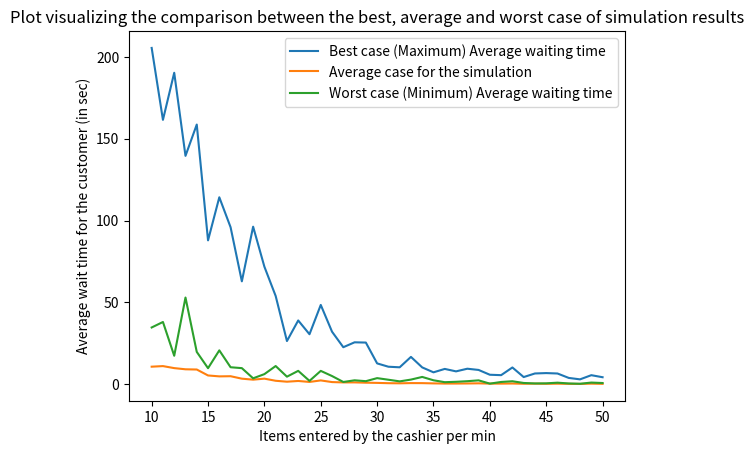

Write Python code to recreate this figure.
import random
import matplotlib
import matplotlib.pyplot as plt
import math


class Queue:
    def __init__(self):
        """ create an empty queue """
        self.items = []

    def isEmpty(self):
        '''Check if there is passengers in the current waiting queue'''
        return self.items == []

    def enqueue(self, item):
        ''' add new passenger to the end of queue'''
        self.items.insert(0, item)

    def dequeue(self):
        '''remove the passenger from the beginning of the queue'''
        return self.items.pop()

    def size(self):
        '''return the number of items in the queue'''
        return len(self.items)


class Customers_to_be_Served:
    def __init__(self, time):
        '''
        :param time: Customer arrival time
        >>> arrival=Customers_to_be_Served(5)
        >>> arrival.waitTime(10)
        5
        '''
        self.Customer_arrival_time = time
        self.item = random.randrange(1,
                                     11)  # generates a random number between 1 and 10 (customer can order between 1 to 10 items)

    def getTime(self):
        '''returns customer arrival time'''
        return self.Customer_arrival_time

    def getItem(self):
        '''returns the number of items ordered depending on the random number generated'''
        return self.item

    def waitTime(self, Serve_Time):
        '''
        :param Serve_Time: When customer is at the counter for being served
        :return: Total waiting time for that customer

        '''

        return Serve_Time - self.Customer_arrival_time


class Cashier_serving_Customer:
    def __init__(self, itemspm):
        '''

        :param itemspm:Items entered by the cashier per minute
        '''

        self.rate = itemspm  # serving rate(items entered by the cashier per min)
        self.currentCustomer = None
        self.timeRemaining = 0

    def setIdle(self):
        if self.currentCustomer != None:
            self.timeRemaining = self.timeRemaining - 1  # if the customer at the counter takes one second to leave the counter  subtract that 1 second)
            if self.timeRemaining <= 0:  # At this point the customer has been served and the cashier is ready to serve other customer.
                self.currentCustomer = None

    def busy(self):
        '''Returns a boolean True if there is a customer at the counter and cashier is busy with him/her.'''
        if self.currentCustomer != None:
            return True
        else:
            return False

    def Next(self, newCustomer):
        '''
        :param newCustomer: New customer at the counter
        :return: Returns the serving time of the new customer at the counter depending on the number of items ordered

        '''
        self.currentCustomer = newCustomer
        self.timeRemaining = newCustomer.getItem() * 60 / self.rate


def new_Customer():
    '''Generates a random number between 1 and 20 and store it in variable Cust. When the random number generated is 20 that means a customer has arrived
     at the restaurant and can either be in the queue or at the counter (if cashier is not busy).
    The function thus returns a boolean True upon customer's arrival.'''
    Cust = random.randrange(1, 21)
    if Cust == 20:
        return True
    else:
        return False


def simulation(numSec, itemsPermin):
    '''

    :param numSec: Time frame considered for simulation (can be anything)
    :param itemsPermin: Items entered by the cashier per min
    :return: average waiting time and the number of customers
    '''
    restCashier = Cashier_serving_Customer(itemsPermin)  # creating object of class Cashier_serving_Customer
    waitingTimes = []  # list for storing wait time of each customer
    q = Queue()

    for currentSec in range(numSec):
        # When the customer has arrived at the restaurant and is pushed into the queue
        if new_Customer():
            serving = Customers_to_be_Served(currentSec)
            q.enqueue(serving)
        # When the customer at the counter has been served
        if (not restCashier.busy()) and (not q.isEmpty()):
            nextCust = q.dequeue()
            waitingTimes.append(nextCust.waitTime(
                currentSec))  # calculates the wait time for each customer and appends it to the list of waitingTimes
            restCashier.Next(nextCust)  # calculates the time that the current customer is taking at the counter
        restCashier.setIdle()  # current customer has now left and the cashier is available to serve the next customer

    averageWaitingTime = sum(waitingTimes) / len(waitingTimes)  ##calculates average waiting time

    return averageWaitingTime


def main():
    '''
    taking a fixed time frame of 600 seconds to visualize simulation
    results within this time frame by changing the number of items entered by the cashier (per min).
    '''
    time_frame = 600
    '''storing the outputs in order to make the plot'''
    maxTime = [] #stores the maximum average waiting time among all 10 simulations for each case[items per min in (10,11,12,.....till 50)]
    minTime = [] #stores the minimum average waiting time among all 10 simulations for each case[items per min in (10,11,12,.....till 50)]
    avgTime = [] #stores the average for each case[items per min in (10,11,12,.....till 50)]

    for itemsPerMinute in range(10, 51, 1): #taking items per min in range 10 through 50
        maxWaitTime = 0
        minWaitTime = math.inf
        totalWaitTime = 0
        for i in range(10): #taking 10 simulations
            '''
            running 10 simulations each time (for different number of items per min) and calculating the best, average and the worst case 
            among those 10 simulations everytime.
            '''
            waitingTime = simulation(time_frame, itemsPerMinute)
            maxWaitTime = max(maxWaitTime, waitingTime)
            minWaitTime = min(minWaitTime, waitingTime)
            totalWaitTime += waitingTime
        maxTime.append(maxWaitTime)
        minTime.append(minWaitTime)
        avgTime.append(totalWaitTime / 100)
        print("On running 10 simulations for time frame of 600 seconds and %d items per min (entered by the cashier):" % (itemsPerMinute))
        print("The maximum, minimum and the average case among those 10 simulation outputs are:")
        print("Maximum Average Waiting Time for the customer (in seconds) : %3.2f" % maxWaitTime)
        print("Minimum Average Waiting Time for the customer (in seconds)  : %10.10f " % minWaitTime)
        print("Average of all the outputs from 10 simulations (in seconds) : %3.2f" % (totalWaitTime / 10))
        print("\n")

    #Plot to see the difference in the results of the simulation clearly
    plt.plot(range(10, 51, 1), maxTime, label='Best case (Maximum) Average waiting time')
    plt.plot(range(10, 51, 1), avgTime, label='Average case for the simulation')
    plt.plot(range(10, 51, 1), minTime, label='Worst case (Minimum) Average waiting time')

    plt.legend(loc='upper right')
    #Plot labeling
    plt.xlabel('Items entered by the cashier per min')
    plt.ylabel('Average wait time for the customer (in sec)')
    plt.title("Plot visualizing the comparison between the best, average and worst case of simulation results")
    #10 simulations every time on changing the number of items entered per min, for time frame of 600 seconds"
    plt.show()

    # So, the result of this simulation rejects the null hypothesis in favour of alternate hypothesis.

if __name__ == "__main__":
    main()